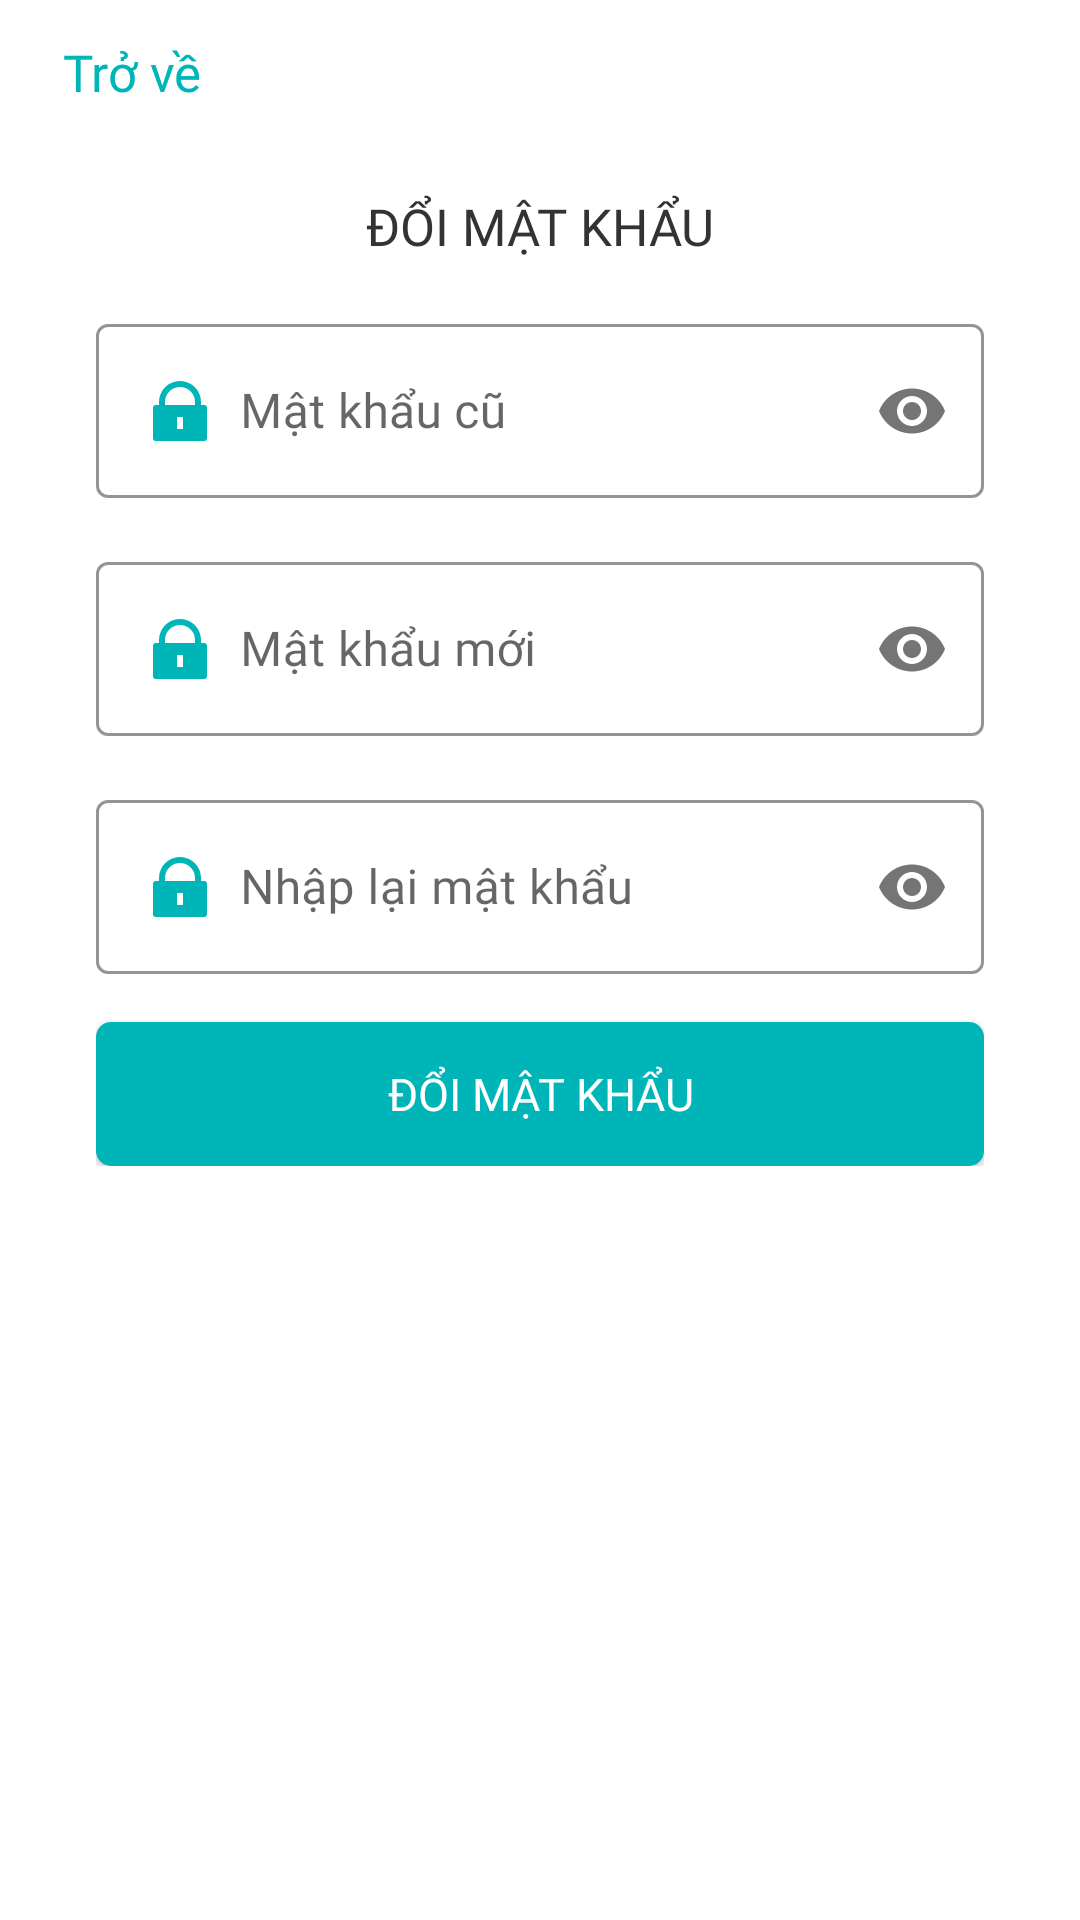

Reconstruct the res/layout file that produces this screen, plus the resources it refers to.
<!-- AndroidManifest.xml: activity theme Theme.Status.White -->
<!-- res/layout/activity_change_password.xml -->
<?xml version="1.0" encoding="utf-8"?>
<androidx.constraintlayout.widget.ConstraintLayout xmlns:android="http://schemas.android.com/apk/res/android"
    xmlns:app="http://schemas.android.com/apk/res-auto"
    xmlns:tools="http://schemas.android.com/tools"
    android:layout_width="match_parent"
    android:layout_height="match_parent"
    android:background="@color/white"
    tools:context=".ui.login.ChangePasswordActivity">


    <ScrollView
        android:id="@+id/scrollView3"
        android:layout_width="0dp"
        android:layout_height="0dp"
        app:layout_constraintBottom_toBottomOf="parent"
        app:layout_constraintEnd_toEndOf="parent"
        app:layout_constraintStart_toStartOf="parent"
        app:layout_constraintTop_toTopOf="parent">

        <androidx.constraintlayout.widget.ConstraintLayout
            android:layout_width="match_parent"
            android:layout_height="wrap_content">

            <Button
                android:id="@+id/btnBack"
                style="@style/Widget.MaterialComponents.Button.TextButton"
                android:layout_width="wrap_content"
                android:layout_height="wrap_content"
                android:fontFamily="@font/inter_bold"
                android:text="@string/tro_ve"
                android:textAllCaps="false"
                android:textSize="17sp"
                app:layout_constraintStart_toStartOf="parent"
                app:layout_constraintTop_toTopOf="parent" />

            <LinearLayout
                android:id="@+id/linearLayout"
                android:layout_width="0dp"
                android:layout_height="wrap_content"
                android:orientation="vertical"
                app:layout_constraintEnd_toEndOf="parent"
                app:layout_constraintStart_toStartOf="parent"
                app:layout_constraintTop_toBottomOf="@+id/btnBack"
                tools:ignore="UseCompoundDrawables">

                <ImageView
                    android:id="@+id/imageView2"
                    android:layout_width="match_parent"
                    android:layout_height="wrap_content"
                    app:srcCompat="@drawable/logo_change_password"
                    tools:ignore="ContentDescription" />

                <TextView
                    android:id="@+id/textView2"
                    android:layout_width="match_parent"
                    android:layout_height="wrap_content"
                    android:layout_marginTop="16dp"
                    android:fontFamily="@font/inter_bold"
                    android:gravity="center"
                    android:text="@string/menu_doimk"
                    android:textAllCaps="true"
                    android:textColor="@color/textColor"
                    android:textSize="17sp" />
            </LinearLayout>

            <LinearLayout
                android:id="@+id/linearLayout7"
                android:layout_width="0dp"
                android:layout_height="wrap_content"
                android:layout_marginStart="32dp"
                android:layout_marginTop="16dp"
                android:layout_marginEnd="32dp"
                android:orientation="vertical"
                android:theme="@style/Theme.MaterialComponents.DayNight.DarkActionBar"
                app:layout_constraintEnd_toEndOf="parent"
                app:layout_constraintStart_toStartOf="parent"
                app:layout_constraintTop_toBottomOf="@+id/linearLayout">

                <com.google.android.material.textfield.TextInputLayout
                    android:id="@+id/tilPasswordOld"
                    style="@style/Widget.MaterialComponents.TextInputLayout.OutlinedBox"
                    android:layout_width="match_parent"
                    android:layout_height="match_parent"
                    app:boxStrokeColor="@color/ColorTeal"
                    app:hintTextColor="@color/ColorTeal"
                    app:passwordToggleEnabled="true">

                    <com.google.android.material.textfield.TextInputEditText
                        android:layout_width="match_parent"
                        android:layout_height="wrap_content"
                        android:drawableStart="@drawable/ic_passowrd_teal_24"
                        android:drawablePadding="8dp"
                        android:fontFamily="@font/inter_regular"
                        android:hint="@string/mat_khau_cu"
                        android:inputType="textPassword" />
                </com.google.android.material.textfield.TextInputLayout>

                <com.google.android.material.textfield.TextInputLayout
                    android:id="@+id/tilPasswordNew"
                    style="@style/Widget.MaterialComponents.TextInputLayout.OutlinedBox"
                    android:layout_width="match_parent"
                    android:layout_height="match_parent"
                    android:layout_marginTop="16dp"
                    app:boxStrokeColor="@color/ColorTeal"
                    app:hintTextColor="@color/ColorTeal"
                    app:passwordToggleEnabled="true">

                    <com.google.android.material.textfield.TextInputEditText
                        android:layout_width="match_parent"
                        android:layout_height="wrap_content"
                        android:drawableStart="@drawable/ic_passowrd_teal_24"
                        android:drawablePadding="8dp"
                        android:fontFamily="@font/inter_regular"
                        android:hint="@string/mat_khau_moi"
                        android:inputType="textPassword" />
                </com.google.android.material.textfield.TextInputLayout>

                <com.google.android.material.textfield.TextInputLayout
                    android:id="@+id/tilPasswordRepeat"
                    style="@style/Widget.MaterialComponents.TextInputLayout.OutlinedBox"
                    android:layout_width="match_parent"
                    android:layout_height="match_parent"
                    android:layout_marginTop="16dp"
                    app:boxStrokeColor="@color/ColorTeal"
                    app:hintTextColor="@color/ColorTeal"
                    app:passwordToggleEnabled="true">

                    <com.google.android.material.textfield.TextInputEditText
                        android:layout_width="match_parent"
                        android:layout_height="wrap_content"
                        android:drawableStart="@drawable/ic_passowrd_teal_24"
                        android:drawablePadding="8dp"
                        android:fontFamily="@font/inter_regular"
                        android:hint="@string/nhap_lai_mk"
                        android:inputType="textPassword" />
                </com.google.android.material.textfield.TextInputLayout>

                <Button
                    android:id="@+id/btnChangePassword"
                    android:layout_width="match_parent"
                    android:layout_height="wrap_content"
                    android:layout_marginTop="16dp"
                    android:background="@drawable/bgr_btn_rd5_teal"
                    android:fontFamily="@font/inter_bold"
                    android:text="@string/menu_doimk"
                    android:textColor="@color/white"
                    android:textSize="15sp" />
            </LinearLayout>
        </androidx.constraintlayout.widget.ConstraintLayout>
    </ScrollView>
</androidx.constraintlayout.widget.ConstraintLayout>
<!-- resources referenced by this layout -->
<resources>
  <color name="ColorTeal">#00B5B8</color>
  <color name="textColor">#333333</color>
  <color name="white">#FFFFFFFF</color>
  <!-- drawable bgr_btn_rd5_teal (drawable) -->
  <?xml version="1.0" encoding="utf-8"?>
  <shape xmlns:android="http://schemas.android.com/apk/res/android">
      <solid android:color="@color/ColorTeal"/>
      <corners android:radius="5dp"/>
  </shape>
  <!-- drawable ic_passowrd_teal_24 (drawable) -->
  <vector xmlns:android="http://schemas.android.com/apk/res/android"
      android:width="24dp"
      android:height="24dp"
      android:viewportWidth="24"
      android:viewportHeight="24">
    <path
        android:fillColor="@color/ColorTeal"
        android:pathData="M19,10h1a1,1 0,0 1,1 1v10a1,1 0,0 1,-1 1L4,22a1,1 0,0 1,-1 -1L3,11a1,1 0,0 1,1 -1h1L5,9a7,7 0,1 1,14 0v1zM17,10L17,9A5,5 0,0 0,7 9v1h10zM11,14v4h2v-4h-2z"/>
  </vector>
  <!-- drawable logo_change_password: vector/xml drawable (drawable, 37206 chars, omitted) -->
  <string name="mat_khau_cu">Mật khẩu cũ</string>
  <string name="mat_khau_moi">Mật khẩu mới</string>
  <string name="menu_doimk">Đổi mật khẩu</string>
  <string name="nhap_lai_mk">Nhập lại mật khẩu</string>
  <string name="tro_ve">Trở về</string>
  <style name="Theme.Status.White" parent="Theme.ProjectLibManna">
          <item name="android:statusBarColor">@color/white</item>
          <item name="android:windowLightStatusBar" tools:ignore="NewApi">true</item>
      </style>
  <style name="Theme.ProjectLibManna" parent="Theme.AppCompat.DayNight.NoActionBar">
          
          <item name="colorPrimary">@color/ColorTeal</item>
          <item name="colorPrimaryVariant">@color/ColorTeal</item>
          <item name="colorOnPrimary">@color/black</item>
          
          <item name="colorSecondary">@color/teal_200</item>
          <item name="colorSecondaryVariant">@color/teal_700</item>
          <item name="colorOnSecondary">@color/black</item>
          
          <item name="android:statusBarColor" tools:targetApi="l">?attr/colorPrimaryVariant</item>
          
      </style>
  <color name="black">#FF000000</color>
  <color name="teal_200">#FF03DAC5</color>
  <color name="teal_700">#FF018786</color>
</resources>
